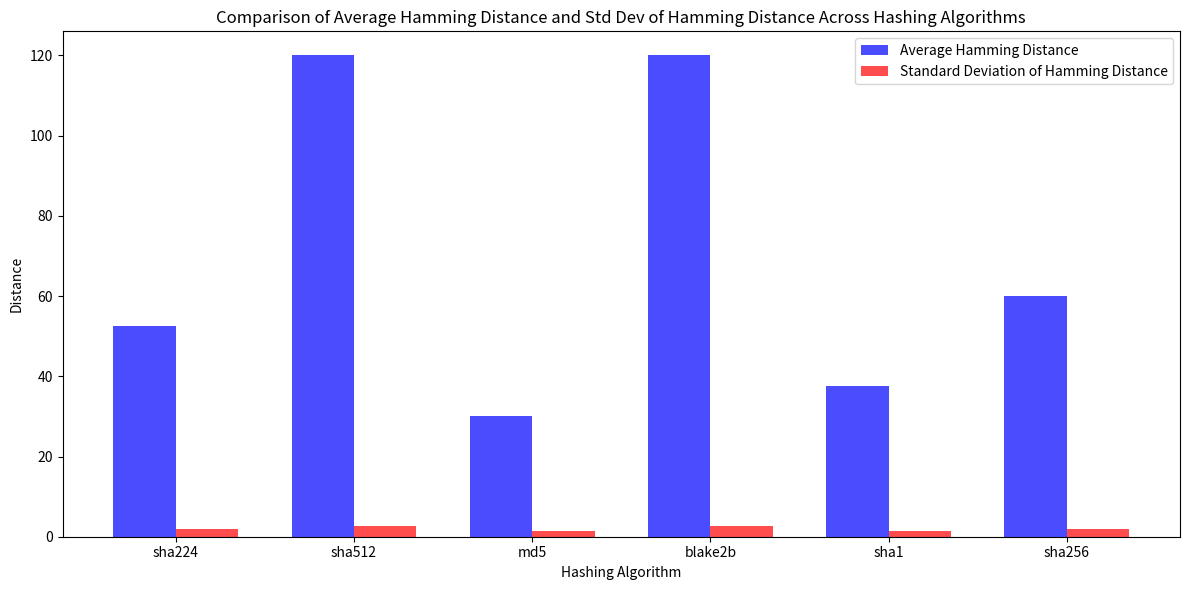

Source code (Python):
import pandas as pd
import matplotlib.pyplot as plt
import numpy as np

# Load the dataset
data = {
    "algorithm": ["sha224", "sha512", "md5", "blake2b", "sha1", "sha256"],
    "avg_hamming_distance": [52.5004024, 119.9983504, 30.0015976, 120.0027828, 37.50467467, 60.00387788],
    "std_hamming_distance": [1.811452234, 2.744986016, 1.367919828, 2.736565193, 1.529207195, 1.941630476]
}

df = pd.DataFrame(data)

# Set up the bar width and positions
bar_width = 0.35
index = np.arange(len(df["algorithm"]))

# Create the multi-bar plot
fig, ax = plt.subplots(figsize=(12, 6))

bar1 = ax.bar(index, df["avg_hamming_distance"], bar_width, label='Average Hamming Distance', color='b', alpha=0.7)
bar2 = ax.bar(index + bar_width, df["std_hamming_distance"], bar_width, label='Standard Deviation of Hamming Distance', color='r', alpha=0.7)

# Add labels, title, and legend
ax.set_xlabel('Hashing Algorithm')
ax.set_ylabel('Distance')
ax.set_title('Comparison of Average Hamming Distance and Std Dev of Hamming Distance Across Hashing Algorithms')
ax.set_xticks(index + bar_width / 2)
ax.set_xticklabels(df["algorithm"])
ax.legend()

# Display the plot
plt.tight_layout()
plt.show()
